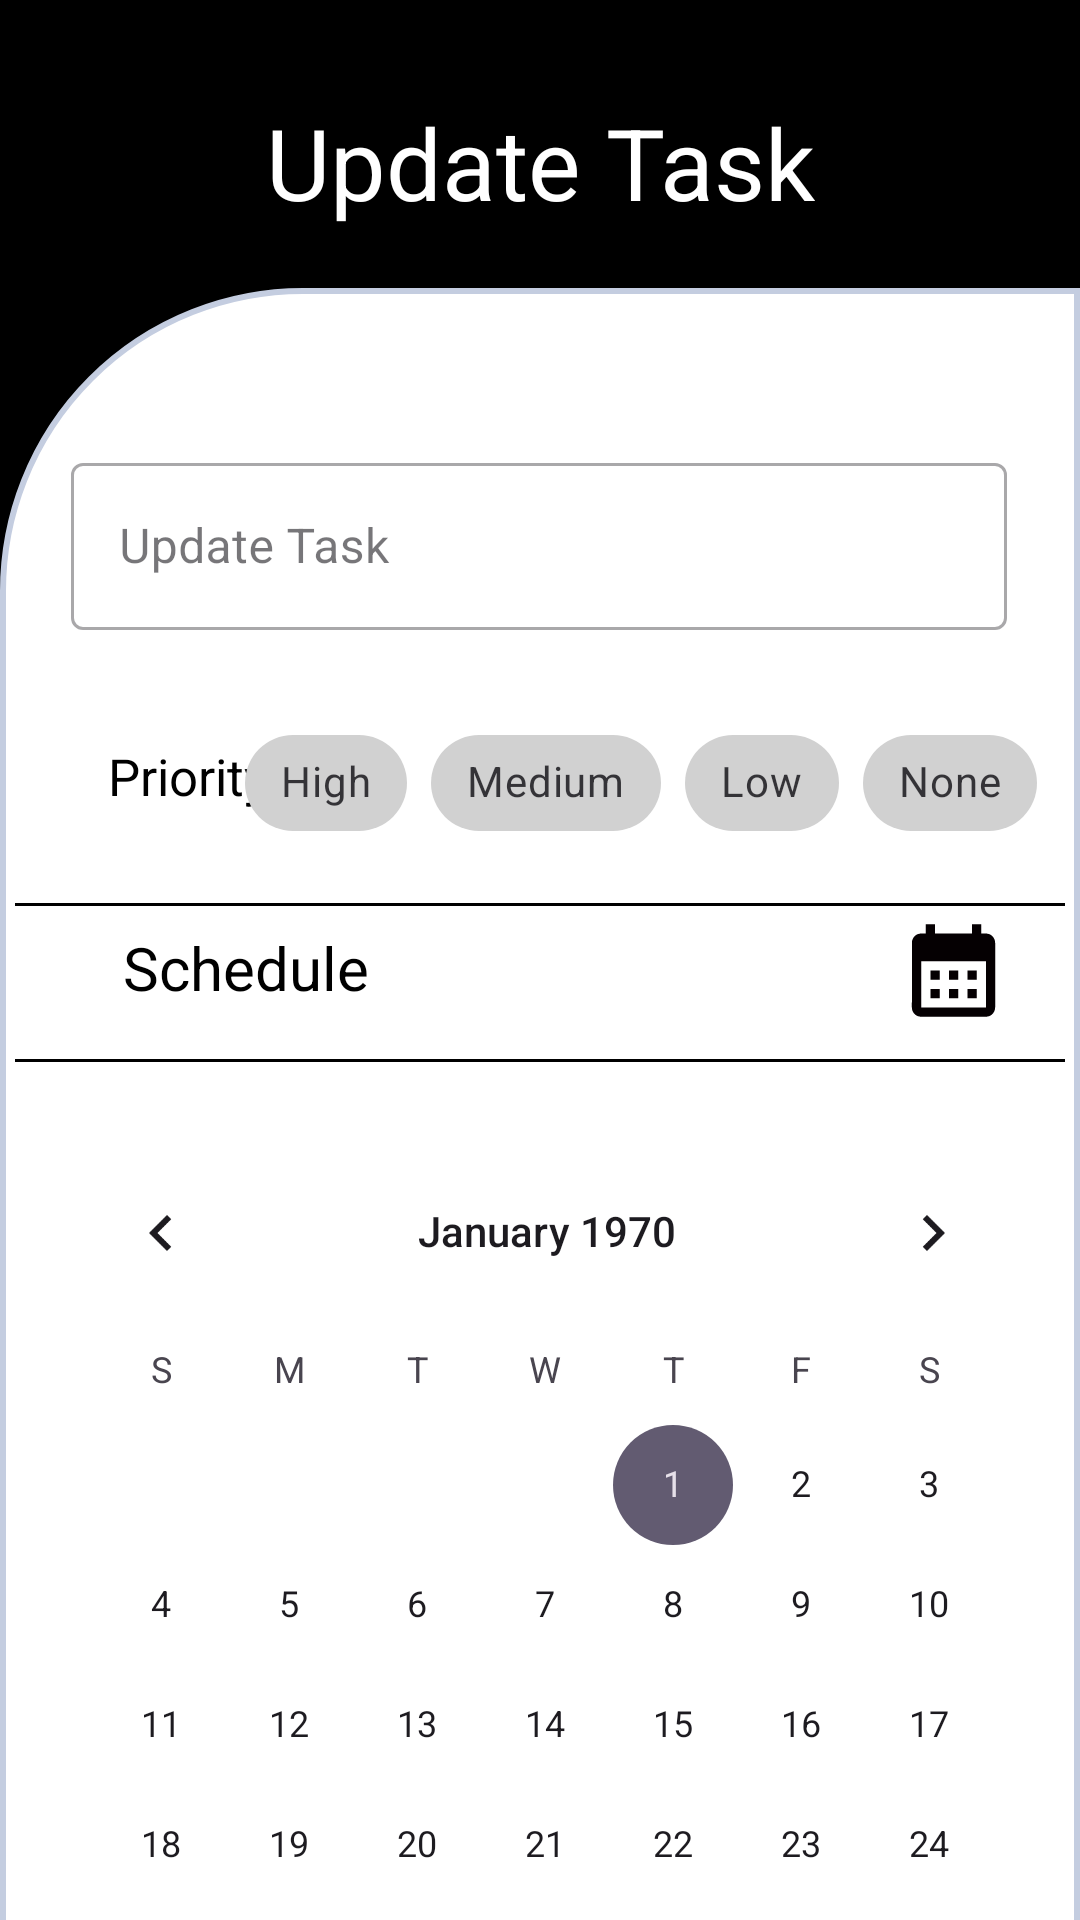

Reconstruct the res/layout file that produces this screen, plus the resources it refers to.
<!-- AndroidManifest.xml: application theme Theme.ToDoDemo -->
<!-- res/layout/activity_update.xml -->
<?xml version="1.0" encoding="utf-8"?>
<androidx.constraintlayout.widget.ConstraintLayout
    xmlns:android="http://schemas.android.com/apk/res/android"
    xmlns:app="http://schemas.android.com/apk/res-auto"
    xmlns:tools="http://schemas.android.com/tools"
    android:layout_width="match_parent"
    android:layout_height="match_parent"
    android:background="@color/black"
    android:gravity="center"
    android:orientation="vertical">

    <TextView
        android:id="@+id/textView3"
        android:layout_width="wrap_content"
        android:layout_height="wrap_content"
        android:layout_marginTop="32dp"
        android:text="Update Task"
        android:textColor="@color/white"
        android:textSize="33sp"
        app:layout_constraintEnd_toEndOf="parent"
        app:layout_constraintStart_toStartOf="parent"
        app:layout_constraintTop_toTopOf="parent" />

    <androidx.constraintlayout.widget.ConstraintLayout
        android:layout_width="match_parent"
        android:layout_height="747dp"
        android:layout_marginTop="96dp"
        android:background="@drawable/shape"
        app:layout_constraintTop_toTopOf="parent"
        tools:layout_editor_absoluteX="0dp">

        <com.google.android.material.textfield.TextInputLayout
            android:id="@+id/textInputLayout5"
            style="@style/Widget.MaterialComponents.TextInputLayout.OutlinedBox"
            android:layout_width="312dp"
            android:layout_height="wrap_content"
            android:layout_marginTop="48dp"
            android:hint="Update Task"
            app:layout_constraintEnd_toEndOf="parent"
            app:layout_constraintHorizontal_bias="0.494"
            app:layout_constraintStart_toStartOf="parent"
            app:layout_constraintTop_toTopOf="parent">

            <com.google.android.material.textfield.TextInputEditText
                android:id="@+id/create_title"
                android:layout_width="match_parent"
                android:layout_height="wrap_content"
                android:textColor="@color/black"
                app:layout_constraintEnd_toEndOf="parent"
                app:layout_constraintStart_toStartOf="parent" />

        </com.google.android.material.textfield.TextInputLayout>

        <TextView
            android:layout_width="wrap_content"
            android:layout_height="wrap_content"
            android:layout_marginStart="16dp"
            android:padding="15dp"
            android:text="Priority:"
            android:textColor="@color/black"
            android:textSize="17sp"
            app:layout_constraintBottom_toBottomOf="@+id/create_priority"
            app:layout_constraintStart_toStartOf="parent"
            app:layout_constraintTop_toTopOf="@+id/create_priority"
            app:layout_constraintVertical_bias="1.0" />

        <com.google.android.material.chip.ChipGroup
            android:id="@+id/create_priority"
            android:layout_width="wrap_content"
            android:layout_height="wrap_content"
            android:layout_marginTop="136dp"
            app:layout_constraintEnd_toEndOf="parent"
            app:layout_constraintHorizontal_bias="0.893"
            app:layout_constraintStart_toStartOf="parent"
            app:layout_constraintTop_toTopOf="parent"
            app:singleSelection="true">

            <com.google.android.material.chip.Chip
                android:id="@+id/chip4"
                style="@style/customChipStyle"
                android:layout_width="wrap_content"
                android:layout_height="wrap_content"
                android:text="High" />

            <com.google.android.material.chip.Chip
                android:id="@+id/chip5"
                style="@style/customChipStyle"
                android:layout_width="wrap_content"
                android:layout_height="wrap_content"
                android:text="Medium" />

            <com.google.android.material.chip.Chip
                android:id="@+id/chip6"
                style="@style/customChipStyle"
                android:layout_width="wrap_content"
                android:layout_height="wrap_content"
                android:text="Low" />

            <com.google.android.material.chip.Chip
                android:id="@+id/chip7"
                style="@style/customChipStyle"
                android:layout_width="wrap_content"
                android:layout_height="wrap_content"
                android:text="None" />

        </com.google.android.material.chip.ChipGroup>

        <View
            android:id="@+id/view4"
            android:layout_width="match_parent"
            android:layout_height="1dp"
            android:layout_marginTop="200dp"
            android:background="@android:color/black"
            app:layout_constraintTop_toTopOf="parent"
            tools:layout_editor_absoluteX="16dp" />


        <TextView
            android:id="@+id/tvClock"
            android:layout_width="97dp"
            android:layout_height="wrap_content"
            android:layout_marginEnd="16dp"
            android:text=""
            android:textColor="@color/black"
            android:textSize="20sp"
            app:layout_constraintBottom_toBottomOf="@+id/tvSchedule"
            app:layout_constraintEnd_toEndOf="parent"
            app:layout_constraintTop_toTopOf="@+id/tvSchedule"
            app:layout_constraintVertical_bias="0.0" />

        <ImageView
            android:id="@+id/imageView"
            android:layout_width="41dp"
            android:layout_height="37dp"
            android:layout_marginTop="204dp"
            app:layout_constraintEnd_toEndOf="parent"
            app:layout_constraintHorizontal_bias="0.939"
            app:layout_constraintStart_toStartOf="@+id/tvSchedule"
            app:layout_constraintTop_toTopOf="parent"
            app:srcCompat="@drawable/baseline_calendar" />

        <View
            android:id="@+id/view"
            android:layout_width="match_parent"
            android:layout_height="1dp"
            android:layout_marginTop="252dp"
            android:background="@android:color/black"
            app:layout_constraintTop_toTopOf="parent"
            tools:layout_editor_absoluteX="4dp" />

        <CalendarView
            android:id="@+id/tvCalendar"
            android:layout_width="340dp"
            android:layout_height="249dp"
            android:layout_marginTop="92dp"
            app:layout_constraintEnd_toEndOf="parent"
            app:layout_constraintHorizontal_bias="0.718"
            app:layout_constraintStart_toStartOf="parent"
            app:layout_constraintTop_toBottomOf="@+id/create_priority" />

        <TextView
            android:id="@+id/tv_time"
            android:layout_width="match_parent"
            android:layout_height="wrap_content"
            android:layout_marginTop="540dp"
            android:text="Time"
            android:textAlignment="center"
            android:textColor="@color/black"
            app:layout_constraintTop_toTopOf="parent"
            tools:layout_editor_absoluteX="5dp" />

        <Button
            android:id="@+id/delete_button"
            android:layout_width="wrap_content"
            android:layout_height="wrap_content"
            android:layout_marginTop="44dp"
            android:text="Delete"
            android:background="@drawable/bg_btn_delete"
            android:backgroundTint="#FF5722"
            android:textColor="@color/white"
            app:layout_constraintEnd_toEndOf="parent"
            app:layout_constraintHorizontal_bias="0.319"
            app:layout_constraintStart_toEndOf="@+id/update_button"
            app:layout_constraintTop_toTopOf="@+id/tv_time" />

        <Button
            android:id="@+id/update_button"
            android:layout_width="wrap_content"
            android:layout_height="wrap_content"
            android:text="Update"
            android:textColor="@color/white"
            android:background="@drawable/button_background"
            app:layout_constraintBottom_toBottomOf="@+id/delete_button"
            app:layout_constraintEnd_toEndOf="parent"
            app:layout_constraintHorizontal_bias="0.315"
            app:layout_constraintStart_toStartOf="parent"
            app:layout_constraintTop_toTopOf="@+id/delete_button" />

        <Button
            android:id="@+id/notify"
            android:layout_width="wrap_content"
            android:layout_height="wrap_content"
            android:layout_marginTop="12dp"
            android:text="Notify Me!"
            android:textColor="@color/white"
            android:background="@drawable/button_background"
            app:layout_constraintEnd_toEndOf="parent"
            app:layout_constraintHorizontal_bias="0.498"
            app:layout_constraintStart_toStartOf="parent"
            app:layout_constraintTop_toBottomOf="@+id/update_button" />

        <TextView
            android:id="@+id/tvSchedule"
            android:layout_width="wrap_content"
            android:layout_height="wrap_content"
            android:layout_marginStart="36dp"
            android:layout_marginTop="24dp"
            android:text="Schedule"
            android:textColor="@color/black"
            android:textSize="20sp"
            app:layout_constraintStart_toStartOf="parent"
            app:layout_constraintTop_toBottomOf="@+id/create_priority" />

    </androidx.constraintlayout.widget.ConstraintLayout>

</androidx.constraintlayout.widget.ConstraintLayout>
<!-- resources referenced by this layout -->
<resources>
  <color name="black">#FF000000</color>
  <color name="white">#FFFFFFFF</color>
  <!-- drawable baseline_calendar (drawable) -->
  <vector android:height="24dp" android:tint="#050002"
      android:viewportHeight="24" android:viewportWidth="24"
      android:width="24dp" xmlns:android="http://schemas.android.com/apk/res/android">
      <path android:fillColor="@android:color/white" android:pathData="M19,4h-1V2h-2v2H8V2H6v2H5C3.89,4 3.01,4.9 3.01,6L3,20c0,1.1 0.89,2 2,2h14c1.1,0 2,-0.9 2,-2V6C21,4.9 20.1,4 19,4zM19,20H5V10h14V20zM9,14H7v-2h2V14zM13,14h-2v-2h2V14zM17,14h-2v-2h2V14zM9,18H7v-2h2V18zM13,18h-2v-2h2V18zM17,18h-2v-2h2V18z"/>
  </vector>
  <!-- drawable bg_btn_delete (drawable) -->
  <selector  xmlns:android="http://schemas.android.com/apk/res/android">
  
  <item android:state_enabled="true">
      <shape android:shape="rectangle">
          <solid android:color="@color/orange" />
          <corners
              android:topLeftRadius="15dp"
              android:bottomLeftRadius="15dp"
              android:bottomRightRadius="15dp"
              >
          </corners>
      </shape>
  </item>
  
  <item android:state_pressed="true">
      <shape android:shape="rectangle">
          <solid android:color="@color/orange" />
          <corners android:radius="8dp" />
      </shape>
  </item>
  
  </selector>
  <!-- drawable button_background (drawable) -->
  <selector xmlns:android="http://schemas.android.com/apk/res/android">
      
      <item android:state_enabled="true">
          <shape android:shape="rectangle">
              <solid android:color="@color/black" />
              <corners
                  android:topLeftRadius="15dp"
                  android:bottomLeftRadius="15dp"
                  android:bottomRightRadius="15dp"
                  >
              </corners>
          </shape>
      </item>
  
      <item android:state_pressed="true">
          <shape android:shape="rectangle">
              <solid android:color="@color/black" />
              <corners android:radius="8dp" />
          </shape>
      </item>
  
  </selector>
  <!-- drawable shape (drawable) -->
  <shape
      xmlns:android="http://schemas.android.com/apk/res/android"
      android:shape="rectangle"   >
  
      <solid
          android:color="@color/white" >
      </solid>
  
      <stroke
          android:width="2dp"
          android:color="#C4CDE0" >
      </stroke>
  
      <padding
          android:left="5dp"
          android:top="5dp"
          android:right="5dp"
          android:bottom="5dp"    >
      </padding>
  
      <corners
          android:topLeftRadius="100dip">
      </corners>
  
  </shape>
  <style name="customChipStyle" parent="Widget.MaterialComponents.Chip.Choice">
          <item name="chipBackgroundColor">@color/chip_background_color</item>
          <item name="android:textColor">@color/chip_text_color</item>
      </style>
  <style name="Theme.ToDoDemo" parent="Base.Theme.ToDoDemo" />
  <color name="orange">#FF5722</color>
  <style name="Base.Theme.ToDoDemo" parent="Theme.Material3.DayNight.NoActionBar">
          
          <item name="colorPrimary">@color/black</item>
          <item name="colorPrimaryVariant">@color/black</item>
          <item name="android:statusBarColor">@color/black</item>
      </style>
</resources>
